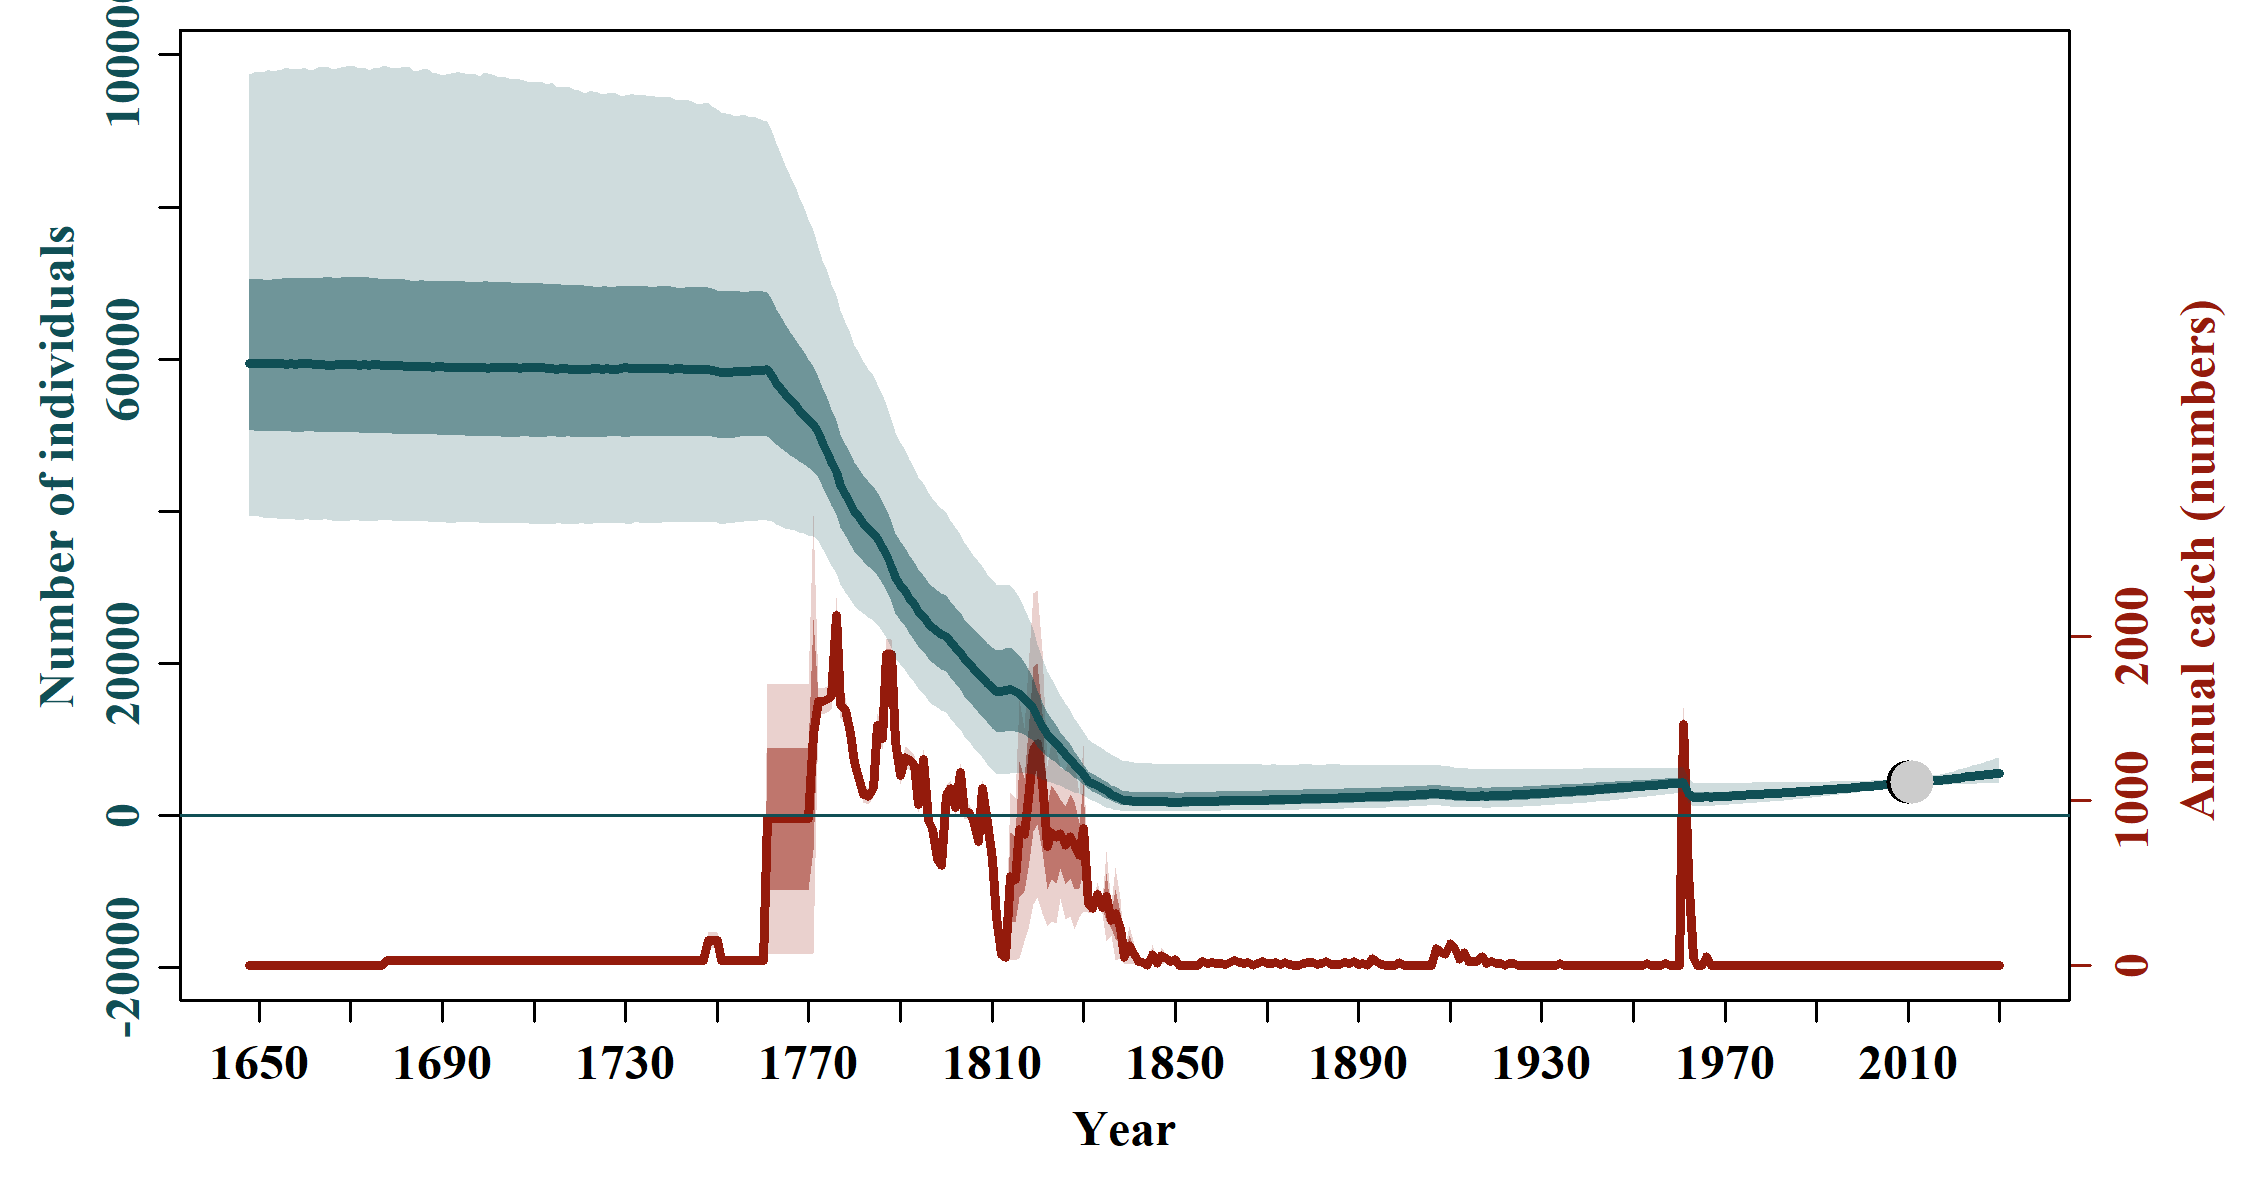

Data behind this chart, as committed beside it:
, N_1648, N_1649, N_1650, N_1651, N_1652, N_1653, N_1654, N_1655, N_1656, N_1657, N_1658, N_1659, N_1660, N_1661, N_1662, N_1663, N_1664, N_1665, N_1666, N_1667, N_1668, N_1669, N_1670
mean, 61785, 61792, 61799, 61792, 61789, 61795, 61801, 61799, 61788, 61778, 61767, 61783, 61787, 61776, 61760, 61758, 61754, 61766, 61761, 61763, 61760, 61771, 61754
median, 59440, 59446, 59408, 59447, 59408, 59413, 59406, 59376, 59349, 59362, 59280, 59411, 59358, 59358, 59288, 59304, 59315, 59212, 59206, 59269, 59229, 59257, 59244
2.5%PI, 39394, 39289, 39329, 39177, 39055, 39061, 38984, 38885, 38961, 38916, 38889, 38803, 38876, 38902, 38776, 38757, 38888, 38862, 38752, 38696, 38767, 38691, 38819
97.5%PI, 97403, 97634, 97803, 97737, 98087, 97891, 97913, 98057, 98382, 98095, 98030, 98129, 98304, 98002, 98132, 98313, 98351, 98468, 98107, 98281, 98295, 98464, 98557
5%PI, 41669, 41542, 41553, 41485, 41421, 41364, 41280, 41249, 41265, 41181, 41215, 41165, 41171, 41119, 41123, 41011, 40986, 41076, 40999, 40998, 40931, 40925, 40922
95%PI, 89888, 89882, 89933, 90062, 90188, 90071, 89988, 90173, 90174, 90041, 90119, 90446, 90426, 90612, 90761, 90677, 90796, 90742, 90851, 90684, 90666, 90883, 90821
min, 28278, 28319, 28443, 28814, 28671, 27713, 27859, 28049, 28302, 27398, 26574, 27237, 27372, 28135, 27885, 27299, 27600, 28512, 28779, 28560, 28942, 28458, 28001
max, 182192, 181762, 183486, 182665, 179381, 172667, 172576, 172941, 171398, 172165, 175181, 177479, 171100, 170751, 168293, 169343, 169704, 170525, 170028, 169135, 169798, 163614, 168107
n, 20000, 20000, 20000, 20000, 20000, 20000, 20000, 20000, 20000, 20000, 20000, 20000, 20000, 20000, 20000, 20000, 20000, 20000, 20000, 20000, 20000, 20000, 20000
